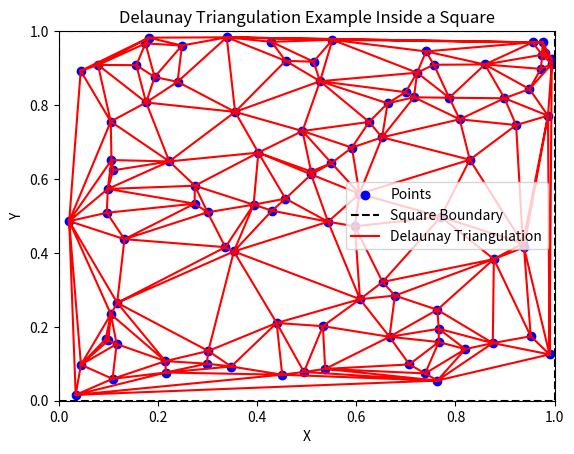

Recreate this plot in Python.
import matplotlib.pyplot as plt
import numpy as np
from scipy.spatial import Delaunay

# Define the size of the square
square_size = 1.0

# Generate random points inside the square
np.random.seed()
points = np.random.rand(100, 2) * square_size
print(points)
# Perform Delaunay triangulation
triangulation = Delaunay(points)

# Plot the original points
plt.scatter(points[:, 0], points[:, 1], c='b', marker='o', label='Points')

# Plot the square boundary
plt.plot([0, square_size, square_size, 0, 0], [0, 0, square_size, square_size, 0], 'k--', label='Square Boundary')

# Plot the triangles
plt.triplot(points[:, 0], points[:, 1], triangulation.simplices, c='r', label='Delaunay Triangulation')

plt.xlabel('X')
plt.ylabel('Y')
plt.legend()
plt.title('Delaunay Triangulation Example Inside a Square')
plt.xlim(0, square_size)
plt.ylim(0, square_size)
plt.show()
